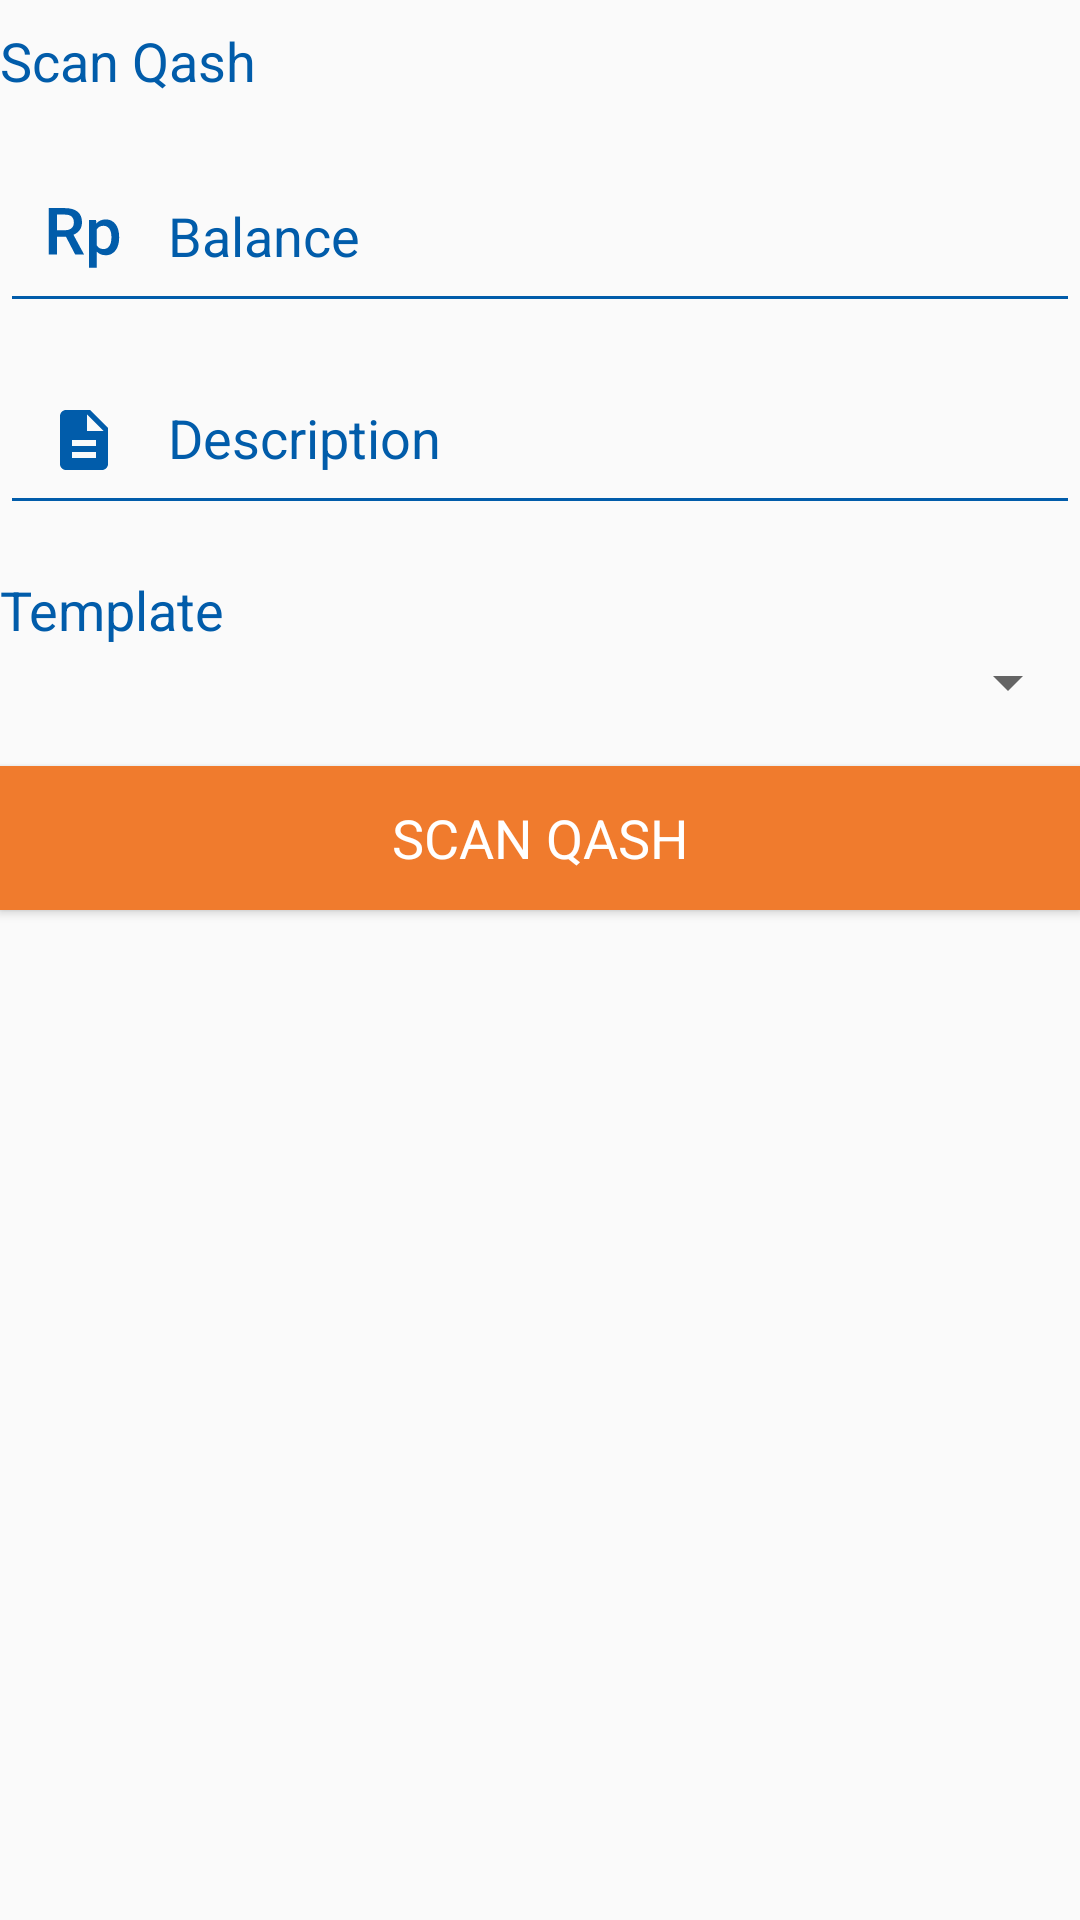

Produce the Android XML layout that renders to this screen, including the resource entries it uses.
<!-- AndroidManifest.xml: application theme AppTheme -->
<!-- res/layout/fragment_scanqrcode.xml -->
<?xml version="1.0" encoding="utf-8"?>
<android.support.design.widget.CoordinatorLayout xmlns:android="http://schemas.android.com/apk/res/android"
    xmlns:app="http://schemas.android.com/apk/res-auto"
    xmlns:tools="http://schemas.android.com/tools"
    android:layout_width="match_parent"
    android:layout_height="match_parent">

    <FrameLayout
        android:id="@+id/dimmerSuccess"
        android:layout_width="match_parent"
        android:layout_height="match_parent"
        android:background="#e700437d"
        android:visibility="gone">

        <LinearLayout
            android:layout_width="match_parent"
            android:layout_height="wrap_content"
            android:layout_gravity="center"
            android:orientation="vertical">

            <com.airbnb.lottie.LottieAnimationView
                android:id="@+id/animation_success"
                android:layout_width="@dimen/img_width_height"
                android:layout_height="@dimen/img_width_height"
                android:layout_gravity="center"
                app:lottie_fileName="success.json"
                app:lottie_loop="false" />

            <TextView
                android:layout_width="match_parent"
                android:layout_height="wrap_content"
                android:gravity="center"
                android:text="@string/accepted"
                android:textAppearance="?android:textAppearanceLarge"
                android:textColor="@android:color/white" />

            <TextView
                android:id="@+id/ammountAccepted"
                android:layout_width="match_parent"
                android:layout_height="wrap_content"
                android:gravity="center"
                android:text="@string/ammount_accepted"
                android:textAppearance="?android:textAppearanceLarge"
                android:textColor="@android:color/white" />

        </LinearLayout>

    </FrameLayout>

    <LinearLayout
        android:layout_width="match_parent"
        android:layout_height="match_parent"
        android:orientation="vertical"
        android:paddingBottom="8dp"
        android:paddingEnd="@dimen/activity_horizontal_margin"
        android:paddingStart="@dimen/activity_horizontal_margin"
        android:paddingTop="8dp">

        <TextView
            android:layout_width="match_parent"
            android:layout_height="wrap_content"
            android:layout_marginBottom="8dp"
            android:text="@string/scan_qash"
            android:textAppearance="?android:textAppearanceMedium"
            android:textColor="@color/colorPrimary" />

        <android.support.design.widget.TextInputLayout
            android:id="@+id/input_scan_balance"
            android:layout_width="match_parent"
            android:layout_height="wrap_content"
            android:textColorHint="@color/colorPrimary">

            <android.support.v7.widget.AppCompatEditText
                android:id="@+id/scan_balance"
                android:layout_width="match_parent"
                android:layout_height="wrap_content"
                android:drawableLeft="@drawable/ic_rp"
                android:drawablePadding="16dp"
                android:drawableStart="@drawable/ic_rp"
                android:hint="@string/scan_balance"
                android:inputType="number"
                android:maxLines="1"
                android:padding="16dp"
                android:textColorHint="@android:color/black"
                app:backgroundTint="@color/colorPrimary" />

        </android.support.design.widget.TextInputLayout>

        <android.support.design.widget.TextInputLayout
            android:id="@+id/input_scan_ket"
            android:layout_width="match_parent"
            android:layout_height="wrap_content"
            android:textColorHint="@color/colorPrimary">

            <android.support.v7.widget.AppCompatEditText
                android:id="@+id/scan_ket"
                android:layout_width="match_parent"
                android:layout_height="wrap_content"
                android:drawableLeft="@drawable/ic_description"
                android:drawablePadding="16dp"
                android:drawableStart="@drawable/ic_description"
                android:hint="@string/scan_ket"
                android:inputType="textCapWords"
                android:maxLines="1"
                android:padding="16dp"
                android:textColorHint="@android:color/black"
                app:backgroundTint="@color/colorPrimary" />

        </android.support.design.widget.TextInputLayout>

        <TextView
            android:layout_width="match_parent"
            android:layout_height="wrap_content"
            android:layout_marginTop="16dp"
            android:text="@string/scan_template"
            android:textAppearance="?android:textAppearanceMedium"
            android:textColor="@color/colorPrimary" />

        <Spinner
            android:id="@+id/spinnerTemplate"
            android:layout_width="match_parent"
            android:layout_height="wrap_content"
            android:padding="8dp" />

        <Button
            android:id="@+id/btnScan"
            android:layout_width="match_parent"
            android:layout_height="wrap_content"
            android:layout_marginTop="16dp"
            android:background="@color/colorAccent"
            android:clickable="true"
            android:foreground="?attr/selectableItemBackground"
            android:text="@string/scan"
            android:textAllCaps="true"
            android:textAppearance="?android:attr/textAppearanceMedium"
            android:textColor="@android:color/white" />

    </LinearLayout>

</android.support.design.widget.CoordinatorLayout>
<!-- resources referenced by this layout -->
<resources>
  <color name="colorAccent">#F07B2D</color>
  <color name="colorPrimary">#015CAA</color>
  <!-- drawable ic_description (drawable) -->
  <vector xmlns:android="http://schemas.android.com/apk/res/android"
          android:width="24dp"
          android:height="24dp"
          android:viewportWidth="24.0"
          android:viewportHeight="24.0">
      <path
          android:fillColor="#015CAA"
          android:pathData="M14,2L6,2c-1.1,0 -1.99,0.9 -1.99,2L4,20c0,1.1 0.89,2 1.99,2L18,22c1.1,0 2,-0.9 2,-2L20,8l-6,-6zM16,18L8,18v-2h8v2zM16,14L8,14v-2h8v2zM13,9L13,3.5L18.5,9L13,9z"/>
  </vector>
  <!-- drawable ic_rp (drawable) -->
  <vector android:height="24dp" android:viewportHeight="512.0"
      android:viewportWidth="512.0" android:width="24dp" xmlns:android="http://schemas.android.com/apk/res/android">
      <path android:fillColor="#015CAA" android:pathData="M127.5,246.7h-64v127.4H6V43.5h116.3c18.9,0 35.8,2.2 50.6,6.5c14.8,4.3 27.4,10.7 37.6,19.1c10.2,8.4 18,18.8 23.3,31.2c5.3,12.4 7.9,26.8 7.9,43.1c0,22.1 -5.3,40.6 -16,55.5c-10.7,14.9 -25.5,26.4 -44.6,34.4l74.3,137.8v3h-61.5L127.5,246.7zM63.4,200.6h59c10.3,0 19.3,-1.4 27,-4.1c7.7,-2.7 14.2,-6.5 19.3,-11.4c5.1,-4.8 9,-10.6 11.6,-17.3c2.6,-6.7 3.9,-14 3.9,-22c0,-8.5 -1.2,-16.2 -3.6,-23c-2.4,-6.9 -6.1,-12.8 -11.1,-17.7c-5,-4.9 -11.4,-8.7 -19.2,-11.4c-7.8,-2.6 -17.1,-4 -28,-4H63.4V200.6z"/>
      <path android:fillColor="#015CAA" android:pathData="M506,253.7c0,17.9 -2.1,34.4 -6.2,49.7c-4.2,15.3 -10.3,28.5 -18.4,39.6c-8.1,11.1 -18.1,19.8 -30,26.1c-11.9,6.3 -25.5,9.4 -40.8,9.4c-14.1,0 -26.4,-2.3 -37,-6.8c-10.6,-4.5 -19.8,-11.1 -27.7,-19.8v116.5h-55.2V128.4h50.9l2.3,25c7.9,-9.5 17.2,-16.8 28,-21.9c10.8,-5.1 23.5,-7.6 38,-7.6c15.6,0 29.4,3 41.3,9.1c12,6.1 22,14.6 30.1,25.5c8.1,11 14.2,24.1 18.4,39.5c4.2,15.4 6.2,32.4 6.2,51V253.7zM451.1,249c0,-11 -1.1,-21.4 -3.3,-31.1c-2.2,-9.7 -5.6,-18.2 -10.1,-25.4c-4.5,-7.3 -10.4,-13 -17.5,-17.1c-7.1,-4.2 -15.7,-6.2 -25.7,-6.2c-12.1,0 -22.1,2.5 -30,7.5c-7.9,5 -14.1,11.8 -18.6,20.4v109c4.5,8.6 10.7,15.6 18.5,20.8c7.8,5.2 18,7.8 30.5,7.8c10,0 18.5,-2.2 25.5,-6.5c7,-4.3 12.8,-10.1 17.4,-17.5c4.5,-7.3 7.9,-15.9 10,-25.8c2.1,-9.8 3.2,-20.2 3.2,-31.1V249z"/>
  </vector>
  <string name="accepted">Accepted</string>
  <string name="ammount_accepted">Rp 0</string>
  <string name="scan">Scan Qash</string>
  <string name="scan_balance">Balance</string>
  <string name="scan_ket">Description</string>
  <string name="scan_qash">Scan Qash</string>
  <string name="scan_template">Template</string>
  <style name="AppTheme" parent="Theme.AppCompat.Light.NoActionBar">
          
          <item name="colorPrimary">@color/colorPrimary</item>
          <item name="colorPrimaryDark">@color/colorPrimaryDark</item>
          <item name="colorAccent">@color/colorAccent</item>
      </style>
  <color name="colorPrimaryDark">#00437D</color>
</resources>
